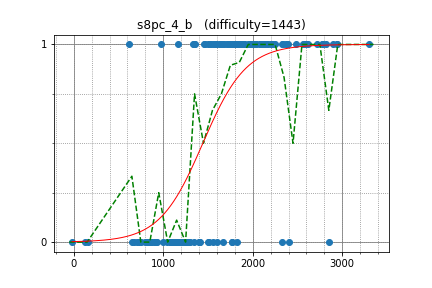

The file beside this chart, header and first rows:
latte0119, 2619.415338, 1
kmjp, 2813, 1
pwypeanut, 2339, 1
zscoder, 2595, 1
krijgertje, 2944, 1
uwi, 2944, 1
koosaga, 2898, 1
kobae964, 2564, 1
riantkb, 2109, 1
fjzzq2002, 2244, 1
rickytheta, 2717, 1
pekempey, 2483, 1
hoget157, 1824, 1
nebukuro09, 1911, 1
Charming_Chen, 2031, 1
maryanna2016, 2770, 1
WA_TLE, 2116, 1
Kmcode, 2578, 1
mamekin, 2588, 1
guangxuan, 2384, 1
gigime, 2087, 1
nwin, 2396, 1
tossy, 2201, 1
nmnmnmnmnmnmnm, 1980, 1
ryoissy, 2218, 1
kzyKT, 2031, 1
eiya, 1890, 1
startcpp, 2076, 1
satanic0258, 2088, 1
PIandS, 2211, 1
ei13333, 2156, 1
hamayanhamayan, 2081, 1
tanzaku, 2375, 1
autumn_eel, 1855, 1
beet, 1961, 1
claw88, 1643, 1
chentong, 1961, 1
kotatsugame, 1764, 1
Yazaten, 1764, 1
alex20030190, 3301, 1
rajat1603, 2588, 1
TangentDay, 2325, 1
maze1230, 1763, 1
CrazyArcher, 1763, 1
Victor_Lee, 1841, 1
yurahuna, 1841, 1
raven38, 1358, 1
kazunetakahashi, 2007, 1
Light_Kiss, 1767, 0
naoki2016, 1815, 1
nuip, 2784, 1
cryptomanic, 1666, 1
merom686, 1768, 1
garnacha, 1806, 1
FF256grhy, 1792, 1
cjoa, 1725, 1
ynymxiaolongbao, 1564, 1
tkmst201, 1734, 1
yuiouiop, 1669, 0
mmxsrup, 1669, 1
ukuku09, 1587, 1
... 90 more rows
